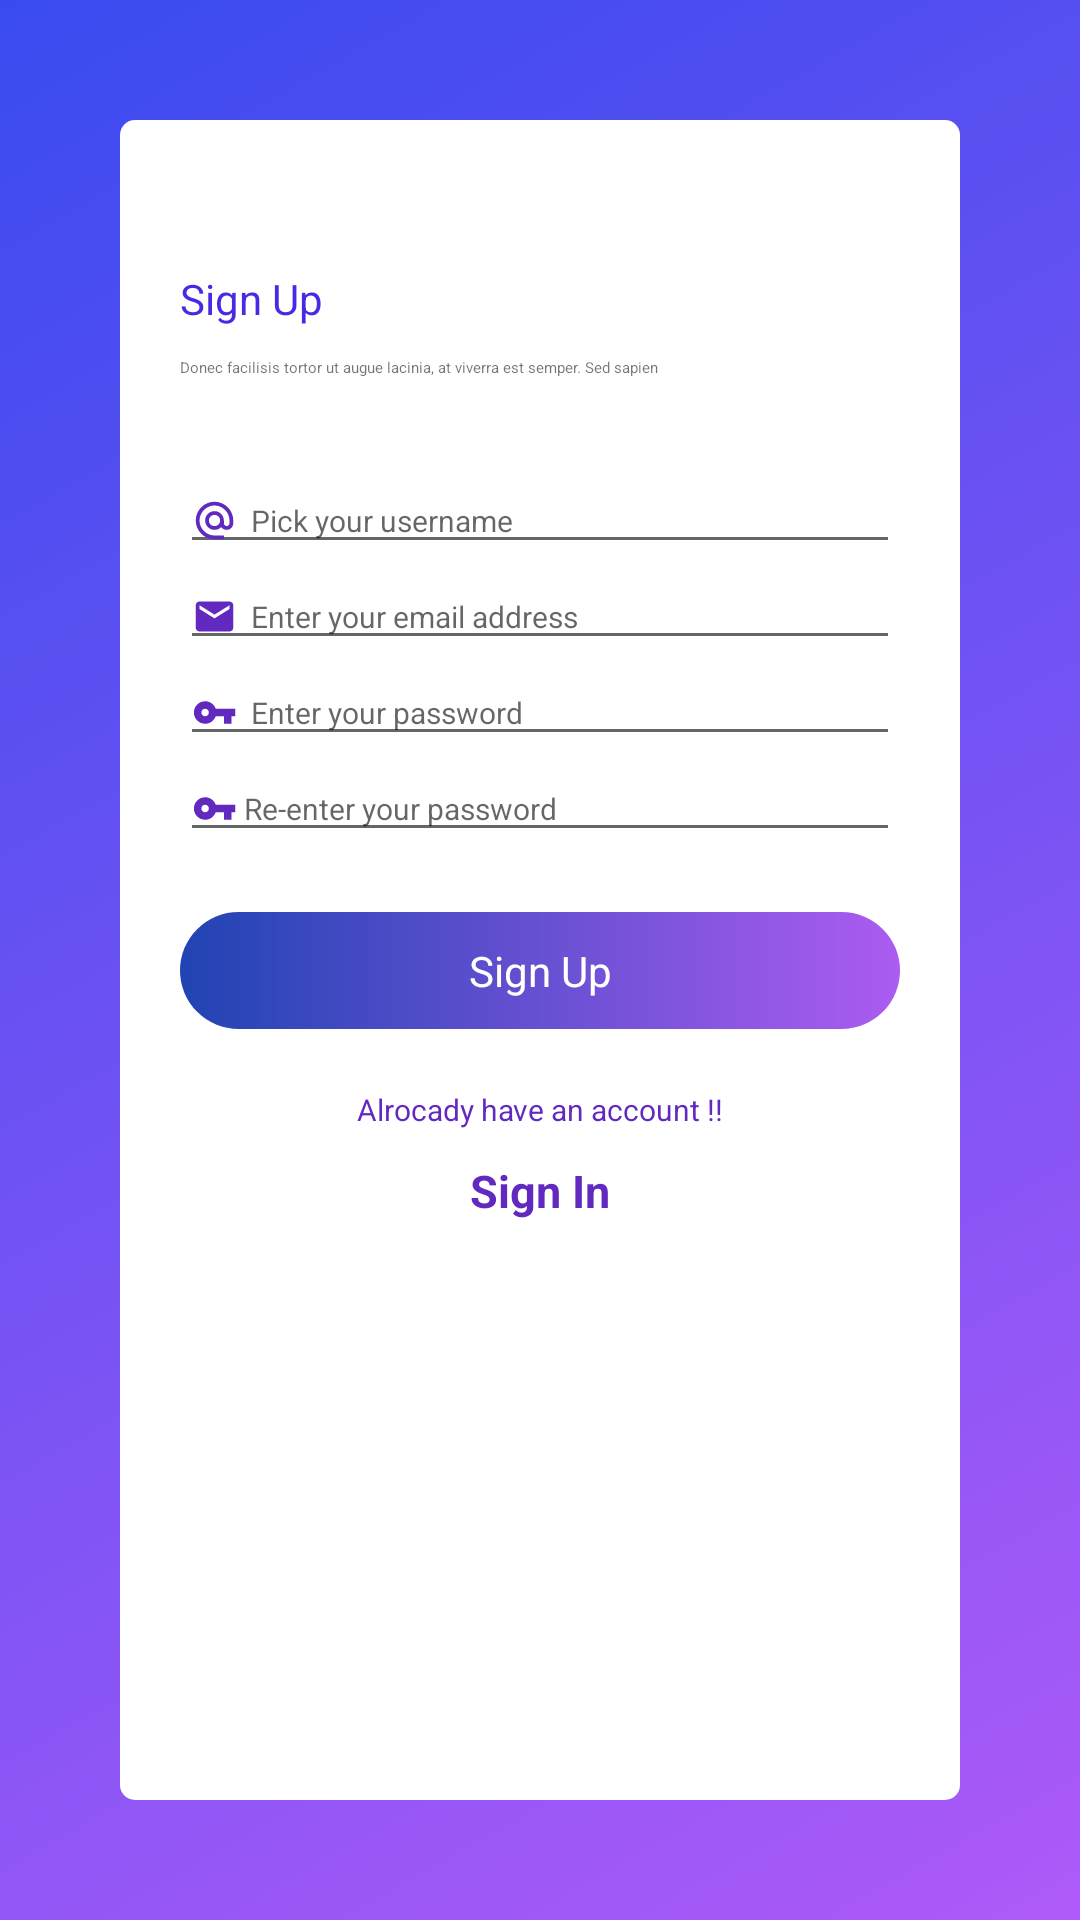

This screen was rendered from an Android layout file. Write that file and the resources it references.
<!-- AndroidManifest.xml: application theme Theme.Ss3 -->
<!-- res/layout/signup.xml -->
<?xml version="1.0" encoding="utf-8"?>
<androidx.constraintlayout.widget.ConstraintLayout xmlns:android="http://schemas.android.com/apk/res/android"
    android:layout_width="match_parent"
    android:layout_height="match_parent">
    <LinearLayout
        android:layout_width="match_parent"
        android:layout_height="match_parent"
        android:background="@drawable/gradienbackgrout">
        <LinearLayout
            android:layout_width="match_parent"
            android:layout_height="match_parent"
            android:layout_margin="40dp"
            android:background="@drawable/linearlayout_background">
            <LinearLayout
                android:layout_width="match_parent"
                android:layout_height="wrap_content"
                android:orientation="vertical"
                android:layout_marginTop="50dp"
                android:layout_marginBottom="50dp"
                android:layout_marginRight="20dp"
                android:layout_marginLeft="20dp">
                <TextView
                    android:layout_width="match_parent"
                    android:layout_height="wrap_content"
                    android:text="Sign Up"
                    android:textColor="#4B29E4"
                    android:layout_marginBottom="10dp"/>
                <TextView
                    android:layout_width="match_parent"
                    android:layout_height="wrap_content"
                    android:text="Donec facilisis tortor ut augue lacinia, at viverra est semper. Sed sapien"
                    android:textSize="5dp"
                    android:layout_marginBottom="30dp"/>
                <EditText
                    android:layout_width="match_parent"
                    android:layout_height="wrap_content"
                    android:drawableLeft="@drawable/baseline_alternate_email_24"
                    android:hint="  Pick your username"
                    android:textSize="10dp"/>
                <EditText
                    android:layout_width="match_parent"
                    android:layout_height="wrap_content"
                    android:drawableLeft="@drawable/baseline_email_24"
                    android:hint="  Enter your email address"
                    android:textSize="10dp"/>
                <EditText
                    android:layout_width="match_parent"
                    android:layout_height="wrap_content"
                    android:drawableLeft="@drawable/baseline_vpn_key_24"
                    android:hint="  Enter your password"
                    android:textSize="10dp"/>
                <EditText
                    android:layout_width="match_parent"
                    android:layout_height="wrap_content"
                    android:drawableLeft="@drawable/baseline_vpn_key_24"
                    android:hint=" Re-enter your password"
                    android:textSize="10dp"
                    android:layout_marginBottom="20dp"/>

                <TextView
                    android:layout_width="match_parent"
                    android:layout_height="match_parent"
                    android:gravity="center"
                    android:background="@drawable/submit"
                    android:text="Sign Up"
                    android:textColor="@color/white"
                    android:padding="10dp"
                    android:layout_marginBottom="20dp"
                    />
                <TextView
                    android:layout_width="match_parent"
                    android:layout_height="wrap_content"
                    android:gravity="center"
                    android:text="Alrocady have an account !!"
                    android:textColor="#6129BF"
                    android:textSize="10dp"
                    android:layout_marginBottom="10dp"/>
                <RelativeLayout
                    android:layout_width="match_parent"
                    android:layout_height="match_parent"
                    android:gravity="center"
                    android:orientation="horizontal">
                    <TextView
                        android:id="@+id/up"
                        android:layout_width="wrap_content"
                        android:layout_height="wrap_content"
                        android:text="Sign In"
                        android:gravity="center"
                        android:textColor="#6129BF"
                        android:textSize="15dp"
                        android:textStyle="bold"/>
                </RelativeLayout>
            </LinearLayout>
        </LinearLayout>
    </LinearLayout>

</androidx.constraintlayout.widget.ConstraintLayout>
<!-- resources referenced by this layout -->
<resources>
  <!-- drawable baseline_alternate_email_24 (drawable) -->
  <vector android:height="15dp" android:tint="#6129BF"
      android:viewportHeight="24" android:viewportWidth="24"
      android:width="15dp" xmlns:android="http://schemas.android.com/apk/res/android">
      <path android:fillColor="@android:color/white" android:pathData="M12,2C6.48,2 2,6.48 2,12s4.48,10 10,10h5v-2h-5c-4.34,0 -8,-3.66 -8,-8s3.66,-8 8,-8 8,3.66 8,8v1.43c0,0.79 -0.71,1.57 -1.5,1.57s-1.5,-0.78 -1.5,-1.57L17,12c0,-2.76 -2.24,-5 -5,-5s-5,2.24 -5,5 2.24,5 5,5c1.38,0 2.64,-0.56 3.54,-1.47 0.65,0.89 1.77,1.47 2.96,1.47 1.97,0 3.5,-1.6 3.5,-3.57L22,12c0,-5.52 -4.48,-10 -10,-10zM12,15c-1.66,0 -3,-1.34 -3,-3s1.34,-3 3,-3 3,1.34 3,3 -1.34,3 -3,3z"/>
  </vector>
  <!-- drawable baseline_email_24 (drawable) -->
  <vector android:height="15dp" android:tint="#6129BF"
      android:viewportHeight="24" android:viewportWidth="24"
      android:width="15dp" xmlns:android="http://schemas.android.com/apk/res/android">
      <path android:fillColor="@android:color/white" android:pathData="M20,4L4,4c-1.1,0 -1.99,0.9 -1.99,2L2,18c0,1.1 0.9,2 2,2h16c1.1,0 2,-0.9 2,-2L22,6c0,-1.1 -0.9,-2 -2,-2zM20,8l-8,5 -8,-5L4,6l8,5 8,-5v2z"/>
  </vector>
  <!-- drawable baseline_vpn_key_24 (drawable) -->
  <vector android:height="15dp" android:tint="#6129BF"
      android:viewportHeight="24" android:viewportWidth="24"
      android:width="15dp" xmlns:android="http://schemas.android.com/apk/res/android">
      <path android:fillColor="@android:color/white" android:pathData="M12.65,10C11.83,7.67 9.61,6 7,6c-3.31,0 -6,2.69 -6,6s2.69,6 6,6c2.61,0 4.83,-1.67 5.65,-4H17v4h4v-4h2v-4H12.65zM7,14c-1.1,0 -2,-0.9 -2,-2s0.9,-2 2,-2 2,0.9 2,2 -0.9,2 -2,2z"/>
  </vector>
  <!-- drawable gradienbackgrout (drawable) -->
  <?xml version="1.0" encoding="utf-8"?>
  <shape xmlns:android="http://schemas.android.com/apk/res/android" android:shape="rectangle" >
      <gradient
          android:type="linear"
          android:angle="135"
          android:startColor="#AE5AF8"
          android:endColor="#394BEF" />
  </shape>
  <!-- drawable linearlayout_background (drawable) -->
  <?xml version="1.0" encoding="utf-8"?>
  <shape xmlns:android="http://schemas.android.com/apk/res/android">
      <gradient
          android:startColor="@color/white"
          android:endColor="@color/white"/>
      <corners
          android:radius="5dp"/>
  </shape>
  <!-- drawable submit (drawable) -->
  <?xml version="1.0" encoding="utf-8"?>
  <shape xmlns:android="http://schemas.android.com/apk/res/android" android:shape="rectangle" >
      <gradient
          android:type="linear"
          android:angle="180"
          android:startColor="#AC5CF1"
          android:endColor="#2144B3" />
  
      <corners
          android:radius="30dp"/>
  </shape>
  <style name="Theme.Ss3" parent="Theme.MaterialComponents.DayNight.DarkActionBar">
          
          <item name="colorPrimary">@color/purple_500</item>
          <item name="colorPrimaryVariant">@color/purple_700</item>
          <item name="colorOnPrimary">@color/white</item>
          
          <item name="colorSecondary">@color/teal_200</item>
          <item name="colorSecondaryVariant">@color/teal_700</item>
          <item name="colorOnSecondary">@color/black</item>
          
          <item name="android:statusBarColor">?attr/colorPrimaryVariant</item>
          
      </style>
  <!-- not gathered from this repository: default colours our renderer supplied (Android Studio template values) -->
  <color name="purple_500">#FF6200EE</color>
  <color name="purple_700">#FF3700B3</color>
  <color name="teal_200">#FF03DAC5</color>
  <color name="teal_700">#FF018786</color>
  <color name="black">#FF000000</color>
  <color name="white">#FFFFFFFF</color>
</resources>
